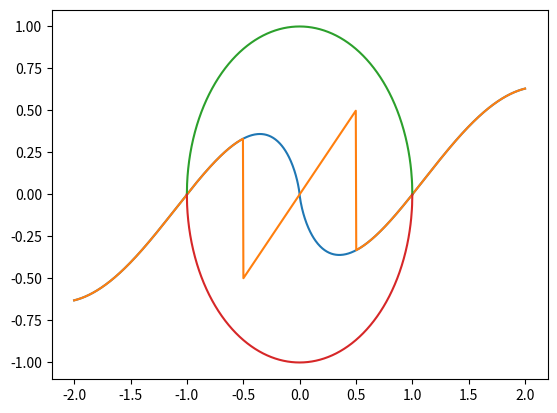

Recreate this plot in Python.
import numpy as np
import matplotlib.pyplot as plt

# 1 ---------------------------------------------------------------------------
# Нарисовать график любой непрерывной
# придуманной функции.
x = np.linspace(-2, 2, 1000)

def f(x):
    return np.sin(x) * np.log(np.abs(x))

y = f(x)
plt.plot(x, y)

plt.show()
# 1 ---------------------------------------------------------------------------

# 2 ---------------------------------------------------------------------------
# Нарисовать график любой разрывной
# (с условием в теле функции) придуманной 
# функции.
x = np.linspace(-2, 2, 1000)

def g(x):
    if np.abs(x) < 0.5:
        return x
    return np.sin(x) * np.log(np.abs(x))

h = np.vectorize(g)

y = h(x)
plt.plot(x, y)

plt.show()
# 2 ---------------------------------------------------------------------------

# 3 ---------------------------------------------------------------------------
# Нарисовать окружность x**2 + y**2 = 1
x = np.linspace(-1, 1, 1000)

y1 = np.sqrt(1 - x**2)
y2 = -y1

plt.plot(x, y1)
plt.plot(x, y2)

plt.show()
# 3 ---------------------------------------------------------------------------
